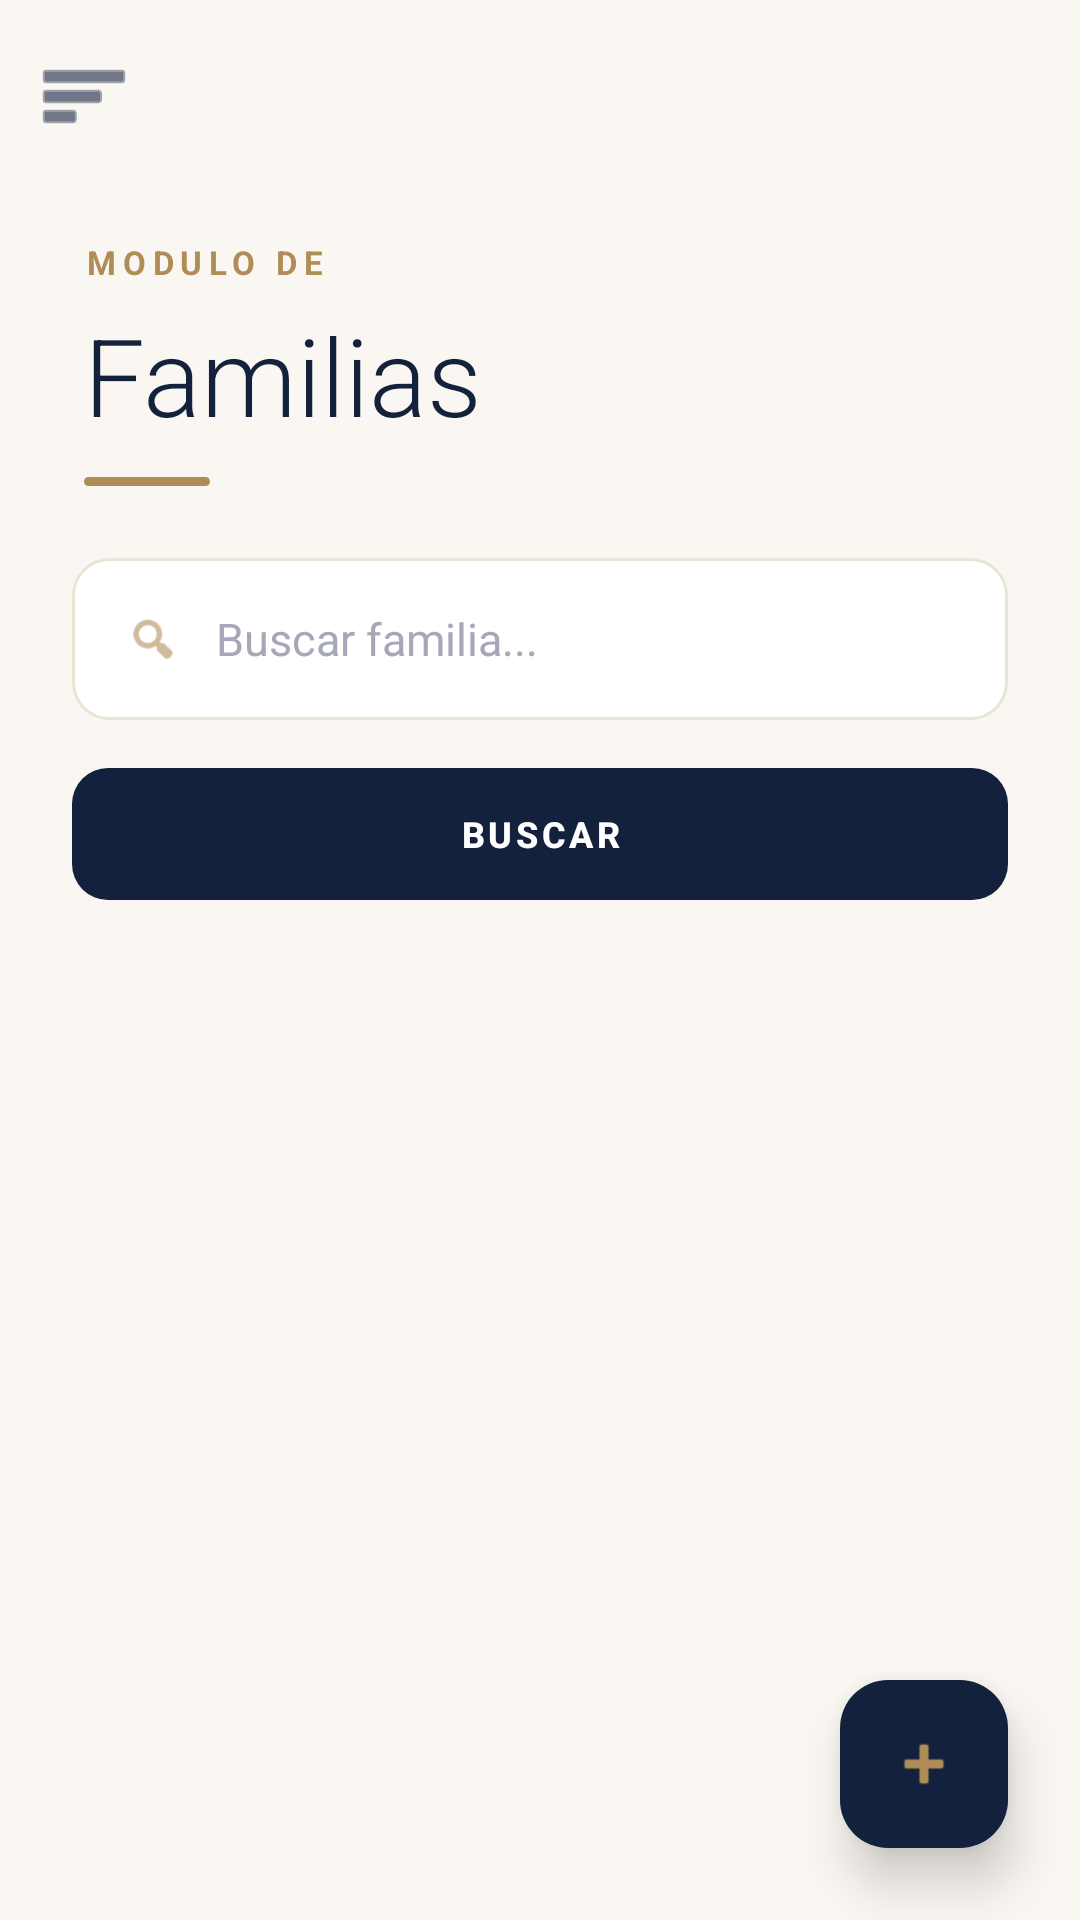

Write the Android layout XML for this screen, with the resource values it uses.
<!-- AndroidManifest.xml: application theme Theme.Familias -->
<!-- res/layout/activity_main.xml -->
<?xml version="1.0" encoding="utf-8"?>
<androidx.drawerlayout.widget.DrawerLayout
    xmlns:android="http://schemas.android.com/apk/res/android"
    xmlns:app="http://schemas.android.com/apk/res-auto"
    xmlns:tools="http://schemas.android.com/tools"
    android:id="@+id/drawerLayout"
    android:layout_width="match_parent"
    android:layout_height="match_parent"
    tools:context=".MainActivity">

    <androidx.coordinatorlayout.widget.CoordinatorLayout
        android:id="@+id/main"
        android:layout_width="match_parent"
        android:layout_height="match_parent"
        android:background="@color/fam_bg">

    <com.google.android.material.appbar.MaterialToolbar
        android:id="@+id/toolbar"
        android:layout_width="match_parent"
        android:layout_height="?attr/actionBarSize"
        android:background="@color/fam_bg"
        app:navigationIcon="@android:drawable/ic_menu_sort_by_size"
        app:navigationIconTint="@color/fam_ink"/>

    <androidx.core.widget.NestedScrollView
        android:layout_width="match_parent"
        android:layout_height="match_parent"
        android:layout_marginTop="?attr/actionBarSize">


        <LinearLayout
            android:layout_width="match_parent"
            android:layout_height="wrap_content"
            android:orientation="vertical"
            android:paddingBottom="100dp">

            <LinearLayout
                android:layout_width="match_parent"
                android:layout_height="wrap_content"
                android:orientation="vertical"
                android:paddingHorizontal="28dp"
                android:paddingTop="16dp">


            <TextView
                android:layout_width="wrap_content"
                android:layout_height="wrap_content"

                android:text="MODULO DE "
                android:textColor="@color/fam_gold"
                android:textSize="11sp"
                android:textStyle="bold"
                android:letterSpacing="0.2" />

            <TextView
                android:layout_width="wrap_content"
                android:layout_height="wrap_content"

                android:layout_marginTop="6dp"
                android:text="Familias"
                android:textColor="@color/fam_ink"
                android:textSize="36sp"
                android:fontFamily="sans-serif-light" />

                <View
                    android:layout_width="42dp"
                    android:layout_height="3dp"
                    android:layout_marginTop="10dp"
                    android:background="@drawable/bg_underline_gold"/>

            </LinearLayout>



                <LinearLayout
                    android:layout_width="match_parent"
                    android:layout_height="wrap_content"
                    android:orientation="vertical"
                    android:padding="24dp">


                    <LinearLayout
                        android:layout_width="match_parent"
                        android:layout_height="54dp"
                        android:orientation="horizontal"
                        android:background="@drawable/bg_search_pill"
                        android:gravity="center_vertical"
                        android:paddingHorizontal="18dp">

                        <ImageView
                            android:layout_width="18dp"
                            android:layout_height="18dp"
                            android:src="@android:drawable/ic_menu_search"
                            app:tint="@color/fam_gold" />

                        <com.google.android.material.textfield.TextInputEditText
                            android:id="@+id/txtBuscar"
                            android:layout_width="0dp"
                            android:layout_height="match_parent"
                            android:layout_weight="1"
                            android:layout_marginStart="12dp"
                            android:background="@android:color/transparent"
                            android:hint="Buscar familia..."
                            android:textColorHint="@color/fam_ink_faint"
                            android:textColor="@color/fam_ink"
                            android:textSize="15sp"
                            android:imeOptions="actionSearch"
                            android:inputType="text"
                            android:singleLine="true" />


                    </LinearLayout>




                    <com.google.android.material.button.MaterialButton
                        android:id="@+id/btnBuscar"
                        android:layout_width="match_parent"
                        android:layout_height="52dp"
                        android:layout_marginTop="12dp"
                        android:text="BUSCAR"
                        android:textAllCaps="true"
                        android:letterSpacing="0.1"
                        android:textStyle="bold"

                        android:textSize="12sp"
                        app:cornerRadius="12dp"
                        app:backgroundTint="@color/fam_ink"
                        app:rippleColor="@color/fam_gold"/>

                        </LinearLayout>



                    <ProgressBar
                        android:id="@+id/progressBar"
                        android:layout_width="wrap_content"
                        android:layout_height="wrap_content"
                        android:layout_gravity="center"
                        android:layout_marginTop="4dp"
                        android:indeterminateTint="@color/fam_gold"
                        android:visibility="gone" />

                    <androidx.recyclerview.widget.RecyclerView
                        android:id="@+id/recyclerFamilias"
                        android:layout_width="match_parent"
                        android:layout_height="wrap_content"
                        android:layout_marginHorizontal="24dp"
                        android:layout_marginTop="4dp"
                        android:clipToPadding="false"/>

                </LinearLayout>

    </androidx.core.widget.NestedScrollView>

    <com.google.android.material.floatingactionbutton.FloatingActionButton
        android:id="@+id/btnNuevo"
        android:layout_width="wrap_content"
        android:layout_height="wrap_content"
        android:layout_gravity="bottom|end"
        android:layout_margin="24dp"

        android:src="@android:drawable/ic_input_add"
        app:backgroundTint="@color/fam_ink"

        app:tint="@color/fam_gold"
        app:fabSize="normal"
        app:elevation="10dp"/>

</androidx.coordinatorlayout.widget.CoordinatorLayout>

    <com.google.android.material.navigation.NavigationView
        android:id="@+id/navView"
        android:layout_width="wrap_content"
        android:layout_height="match_parent"
        android:layout_gravity="start"
        android:background="@color/fam_surface"
        app:itemTextColor="@color/fam_ink"
        app:itemIconTint="@color/fam_gold"
        app:menu="@menu/drawer_menu"/>

</androidx.drawerlayout.widget.DrawerLayout>
<!-- resources referenced by this layout -->
<resources>
  <color name="fam_bg">#FAF7F2</color>
  <color name="fam_gold">#B08D57</color>
  <color name="fam_ink">#14213D</color>
  <color name="fam_ink_faint">#A6A8B8</color>
  <color name="fam_surface">#FFFFFF</color>
  <!-- drawable bg_search_pill (drawable) -->
  <?xml version="1.0" encoding="utf-8"?>
  <shape xmlns:android="http://schemas.android.com/apk/res/android">
      <solid android:color="@color/fam_surface" />
      <corners android:radius="12dp" />
      <stroke android:width="1dp" android:color="@color/fam_border" />
  </shape>
  <!-- drawable bg_underline_gold (drawable) -->
  <?xml version="1.0" encoding="utf-8"?>
  <shape xmlns:android="http://schemas.android.com/apk/res/android">
      <solid android:color="@color/fam_gold" />
      <corners android:radius="2dp" />
  </shape>
  <style name="Theme.Familias" parent="Base.Theme.Familias" />
  <color name="fam_border">#EAE4D6</color>
  <style name="Base.Theme.Familias" parent="Theme.Material3.DayNight.NoActionBar">
          
          
      </style>
</resources>
